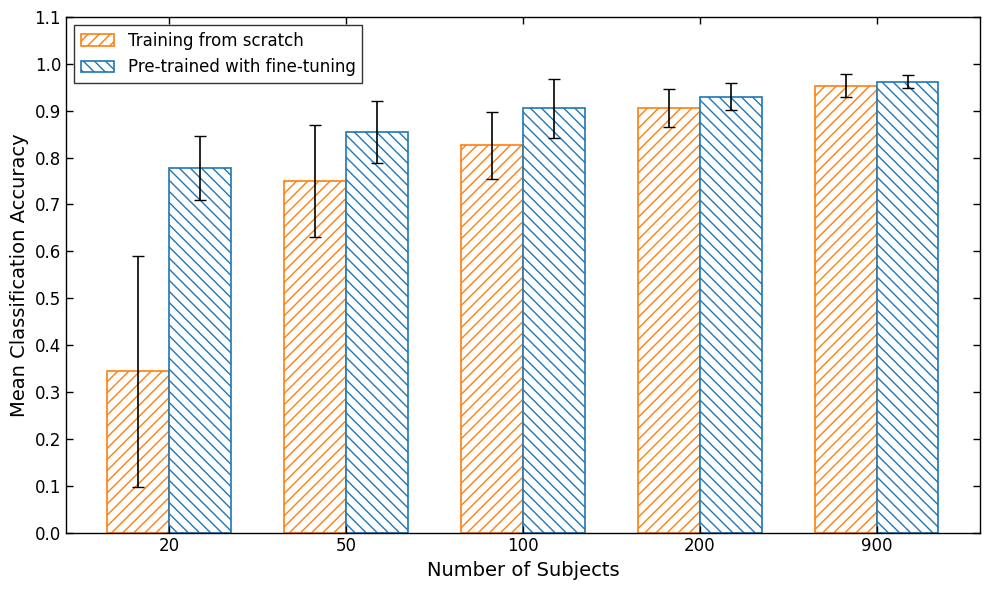

Source code (Python):
import matplotlib.pyplot as plt
import numpy as np

# 使用默认风格，手动调整参数以获得最纯净的科研图表外观
plt.style.use('default')

# --- 数据准备 (保持不变) ---
subjects = ['20', '50', '100', '200', '900']
x = np.arange(len(subjects))
width = 0.35

scratch_mean = np.array([0.344286, 0.749857, 0.826571, 0.905571, 0.953571])
scratch_std = np.array([0.246169, 0.119114, 0.071621, 0.040381, 0.023797])

finetuning_mean = np.array([0.777285714,0.855142857,0.905285714,0.930142857,0.962142857])
finetuning_std = np.array([0.068463407,0.066195238,0.063060062,0.028956453,0.013396872])

# --- 开始绘图 ---
fig, ax = plt.subplots(figsize=(10, 6))

# 1. 绘制柱状图 (带纹理和白色背景)
rects1 = ax.bar(x - width/2, scratch_mean, width,
                yerr=scratch_std,
                label='Training from scratch',
                capsize=4,
                color='white',
                edgecolor='tab:orange',
                hatch='///',
                linewidth=1.2,
                error_kw={'ecolor': 'black', 'elinewidth': 1.2})

rects2 = ax.bar(x + width/2, finetuning_mean, width,
                yerr=finetuning_std,
                label='Pre-trained with fine-tuning',
                capsize=4,
                color='white',
                edgecolor='tab:blue',
                hatch='\\\\\\',
                linewidth=1.2,
                error_kw={'ecolor': 'black', 'elinewidth': 1.2})

# --- 2. 核心修改：设置坐标轴刻度与网格 ---

# A. 彻底去掉网格线 (什么都不写，或者显式关闭)
ax.grid(False)

# B. 设置刻度样式 (模仿参考图风格)
# direction='in': 刻度线朝内
# top=True, right=True: 上边框和右边框也显示刻度
# length=4, width=1: 刻度线的大小
ax.tick_params(axis='both', which='major', direction='in',
               top=True, right=True, length=5, width=1, labelsize=12)

# C. 确保边框是封闭的黑框 (默认就是，但为了保险可以显式设置)
for spine in ax.spines.values():
    spine.set_visible(True)
    spine.set_linewidth(1)
    spine.set_color('black')

# --- 3. 标签、标题与范围 ---
ax.set_ylabel('Mean Classification Accuracy', fontsize=14)
ax.set_xlabel('Number of Subjects', fontsize=14)
ax.set_title('', fontsize=16) # 如果论文里不需要图内标题，可以注释掉

ax.set_xticks(x)
ax.set_xticklabels(subjects)

ax.set_ylim(0, 1.1)
ax.set_yticks(np.arange(0, 1.15, 0.1)) # 设置更加细致的Y轴刻度

# 图例设置 (去掉图例边框或者保留，参考图中是有边框的)
ax.legend(fontsize=12, loc='upper left', frameon=True, edgecolor='black', fancybox=False)

plt.tight_layout()

# --- 保存 ---
plt.savefig('HCP_accuracy_bar_chart.png', dpi=300)
# plt.show()
